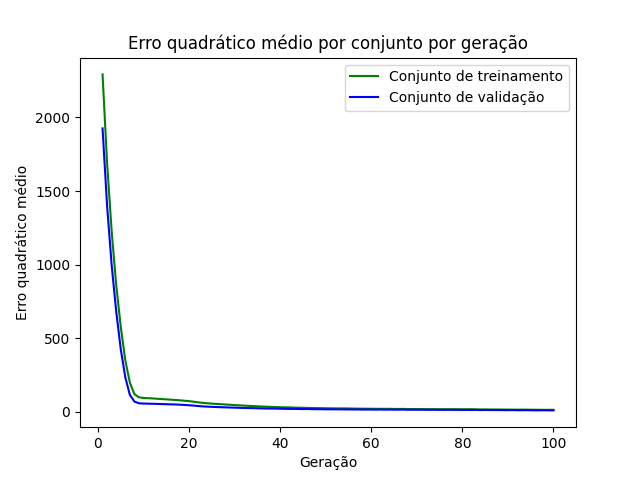

Values plotted in this chart, from the file beside it:
epoch, loss_train, loss_val
1, 2292, 1926
2, 1689, 1399
3, 1227, 997.1
4, 861.5, 681.7
5, 577.6, 425.2
6, 348.5, 233.8
7, 198.3, 115
8, 119.8, 69.87
9, 98.35, 58.07
10, 94.26, 56.39
11, 92.69, 55.54
12, 91.26, 54.79
13, 88.7, 53.81
14, 86.87, 52.9
15, 84.94, 51.78
16, 82.56, 50.84
17, 80.57, 49.89
18, 78.26, 48.54
19, 75.28, 46.72
20, 72.72, 44.66
21, 68.79, 42.46
22, 64.53, 39.44
23, 60.91, 37.07
24, 58.35, 35.33
25, 55.9, 33.87
26, 53.75, 32.65
27, 51.94, 31.55
28, 49.71, 30.43
29, 47.89, 29.36
30, 45.83, 28.36
31, 44.14, 27.34
32, 42.54, 26.35
33, 40.77, 25.47
34, 39, 24.9
35, 37.64, 24.28
36, 36.05, 23.27
37, 35.06, 22.61
38, 33.57, 22.34
39, 32.57, 21.61
40, 31.3, 21.16
41, 30.75, 20.41
42, 30.18, 19.95
43, 28.73, 19.93
44, 28, 19.38
45, 27.59, 18.79
46, 26.39, 19.44
47, 26.11, 18.28
48, 25.32, 17.64
49, 25.02, 17.75
50, 24.28, 17.04
51, 23.96, 17.12
52, 23.46, 16.76
53, 23.33, 16.8
54, 23.39, 16.36
55, 22.89, 16.23
56, 22.29, 15.84
57, 21.68, 16.05
58, 21.47, 15.57
59, 21.17, 15.59
60, 20.96, 15.59
... 40 more rows
